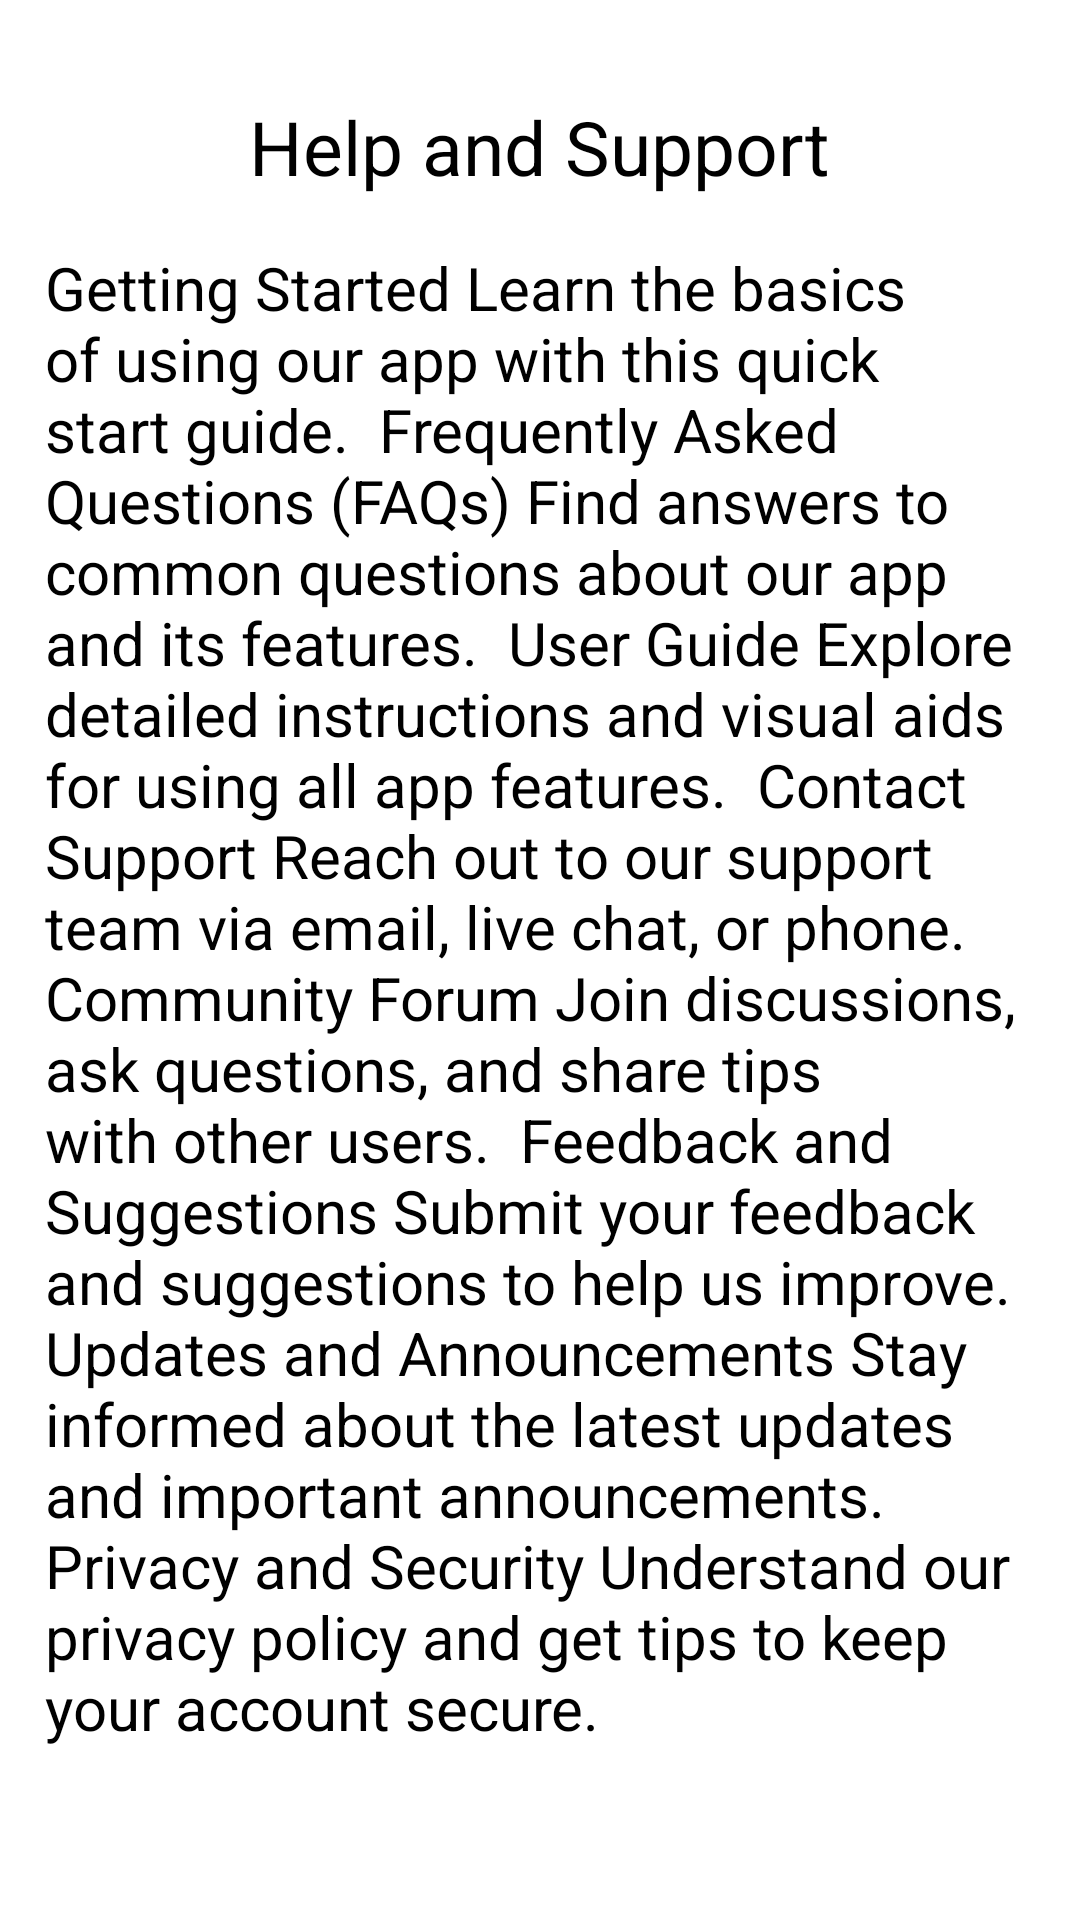

Here is an Android app screen rendered from its layout file. Give the layout XML and the strings, colors and styles it references.
<!-- AndroidManifest.xml: application theme Theme.AppRegister -->
<!-- res/layout/activity_helpand_support.xml -->
<?xml version="1.0" encoding="utf-8"?>
<androidx.constraintlayout.widget.ConstraintLayout xmlns:android="http://schemas.android.com/apk/res/android"
    xmlns:app="http://schemas.android.com/apk/res-auto"
    xmlns:tools="http://schemas.android.com/tools"
    android:id="@+id/main"
    android:layout_width="match_parent"
    android:layout_height="match_parent"
    android:background="@color/white"
    tools:context=".HelpandSupport">

    <LinearLayout
        android:id="@+id/linearLayout2"
        android:layout_width="match_parent"
        android:layout_height="wrap_content"
        android:layout_marginTop="25dp"
        android:orientation="horizontal"
        app:layout_constraintEnd_toEndOf="parent"
        app:layout_constraintStart_toStartOf="parent"
        app:layout_constraintTop_toTopOf="parent"
        tools:ignore="MissingConstraints">


    </LinearLayout>

    <LinearLayout
        android:id="@+id/linearLayout3"
        android:layout_width="match_parent"
        android:layout_height="wrap_content"
        android:layout_marginTop="32dp"
        android:gravity="center"
        app:layout_constraintEnd_toEndOf="parent"
        app:layout_constraintHorizontal_bias="0.0"
        app:layout_constraintStart_toStartOf="parent"
        app:layout_constraintTop_toTopOf="parent"
        tools:ignore="MissingConstraints">

        <TextView
            android:layout_width="wrap_content"
            android:layout_height="wrap_content"
            android:text="Help and Support"
            android:textColor="@color/black"
            android:textSize="25dp"
            android:gravity="center" />
    </LinearLayout>

    <LinearLayout
        android:layout_width="match_parent"
        android:layout_height="wrap_content"
        android:layout_margin="15dp"
        app:layout_constraintBottom_toBottomOf="parent"
        app:layout_constraintEnd_toEndOf="parent"
        app:layout_constraintStart_toStartOf="parent"
        app:layout_constraintTop_toBottomOf="@+id/linearLayout2">

        <TextView
            android:layout_width="wrap_content"
            android:layout_height="wrap_content"
            android:gravity="start"
            android:text="Getting Started
Learn the basics of using our app with this quick start guide.

Frequently Asked Questions (FAQs)
Find answers to common questions about our app and its features.

User Guide
Explore detailed instructions and visual aids for using all app features.

Contact Support
Reach out to our support team via email, live chat, or phone.

Community Forum
Join discussions, ask questions, and share tips with other users.

Feedback and Suggestions
Submit your feedback and suggestions to help us improve.

Updates and Announcements
Stay informed about the latest updates and important announcements.

Privacy and Security
Understand our privacy policy and get tips to keep your account secure."
            android:textAlignment="textStart"
            android:textColor="@color/black"
            android:textSize="20sp" />

    </LinearLayout>

</androidx.constraintlayout.widget.ConstraintLayout>
<!-- resources referenced by this layout -->
<resources>
  <color name="black">#FF000000</color>
  <color name="white">#FFFFFFFF</color>
  <style name="Theme.AppRegister" parent="Base.Theme.AppRegister" />
  <style name="Base.Theme.AppRegister" parent="Theme.MaterialComponents.DayNight.NoActionBar">
          
           <item name="colorPrimary">@color/black</item>
      </style>
</resources>
